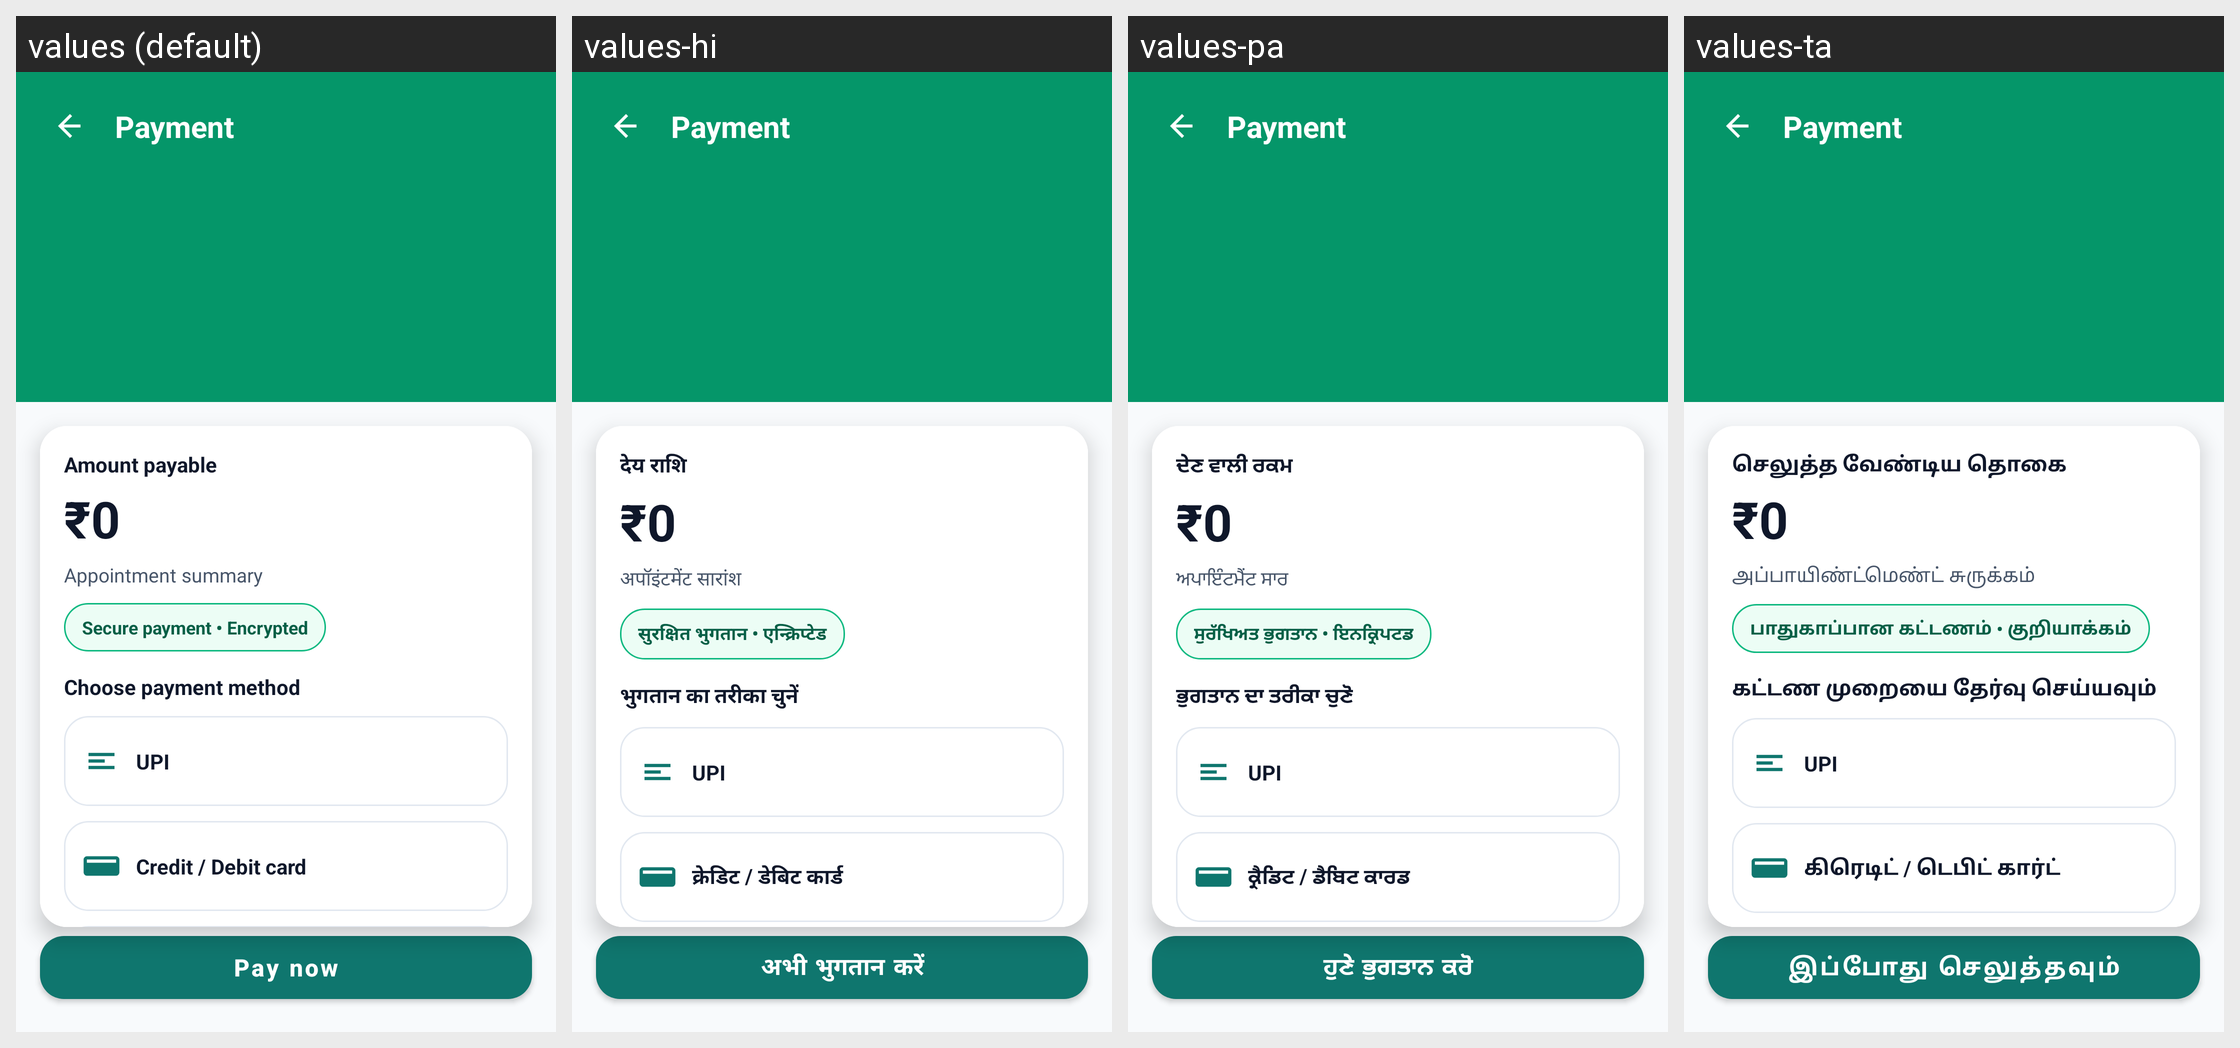

The same Android screen rendered under several of its app's locales, left to right. List the strings drawn on it with the default value and each locale's translation.
Android screen res/layout/activity_payment.xml rendered under 4 locales, left to right: values (default), values-hi, values-pa, values-ta. Device: Nexus 5 (rendered at 1080×1920; each locale shown at half size, 540×960, under a caption strip naming it); theme Theme.SehatSethu.
Other locales in the repository, not shown: values-te.
Strings drawn on this screen, with the default value and each locale's value (text and hints the layout hard-codes, and strings that could not be matched under every locale, appear in the picture but are not listed):

amount_payable
  values: Amount payable
  values-hi: देय राशि
  values-pa: ਦੇਣ ਵਾਲੀ ਰਕਮ
  values-ta: செலுத்த வேண்டிய தொகை

appointment_summary
  values: Appointment summary
  values-hi: अपॉइंटमेंट सारांश
  values-pa: ਅਪਾਇੰਟਮੈਂਟ ਸਾਰ
  values-ta: அப்பாயிண்ட்மெண்ட் சுருக்கம்

secure_payment_note
  values: Secure payment • Encrypted
  values-hi: सुरक्षित भुगतान • एन्क्रिप्टेड
  values-pa: ਸੁਰੱਖਿਅਤ ਭੁਗਤਾਨ • ਇਨਕ੍ਰਿਪਟਡ
  values-ta: பாதுகாப்பான கட்டணம் • குறியாக்கம்

choose_payment_method
  values: Choose payment method
  values-hi: भुगतान का तरीका चुनें
  values-pa: ਭੁਗਤਾਨ ਦਾ ਤਰੀਕਾ ਚੁਣੋ
  values-ta: கட்டண முறையை தேர்வு செய்யவும்

pay_upi
  values: UPI
  values-hi: UPI
  values-pa: UPI
  values-ta: UPI

pay_card
  values: Credit / Debit card
  values-hi: क्रेडिट / डेबिट कार्ड
  values-pa: ਕ੍ਰੈਡਿਟ / ਡੈਬਿਟ ਕਾਰਡ
  values-ta: கிரெடிட் / டெபிட் கார்ட்

pay_now
  values: Pay now
  values-hi: अभी भुगतान करें
  values-pa: ਹੁਣੇ ਭੁਗਤਾਨ ਕਰੋ
  values-ta: இப்போது செலுத்தவும்
